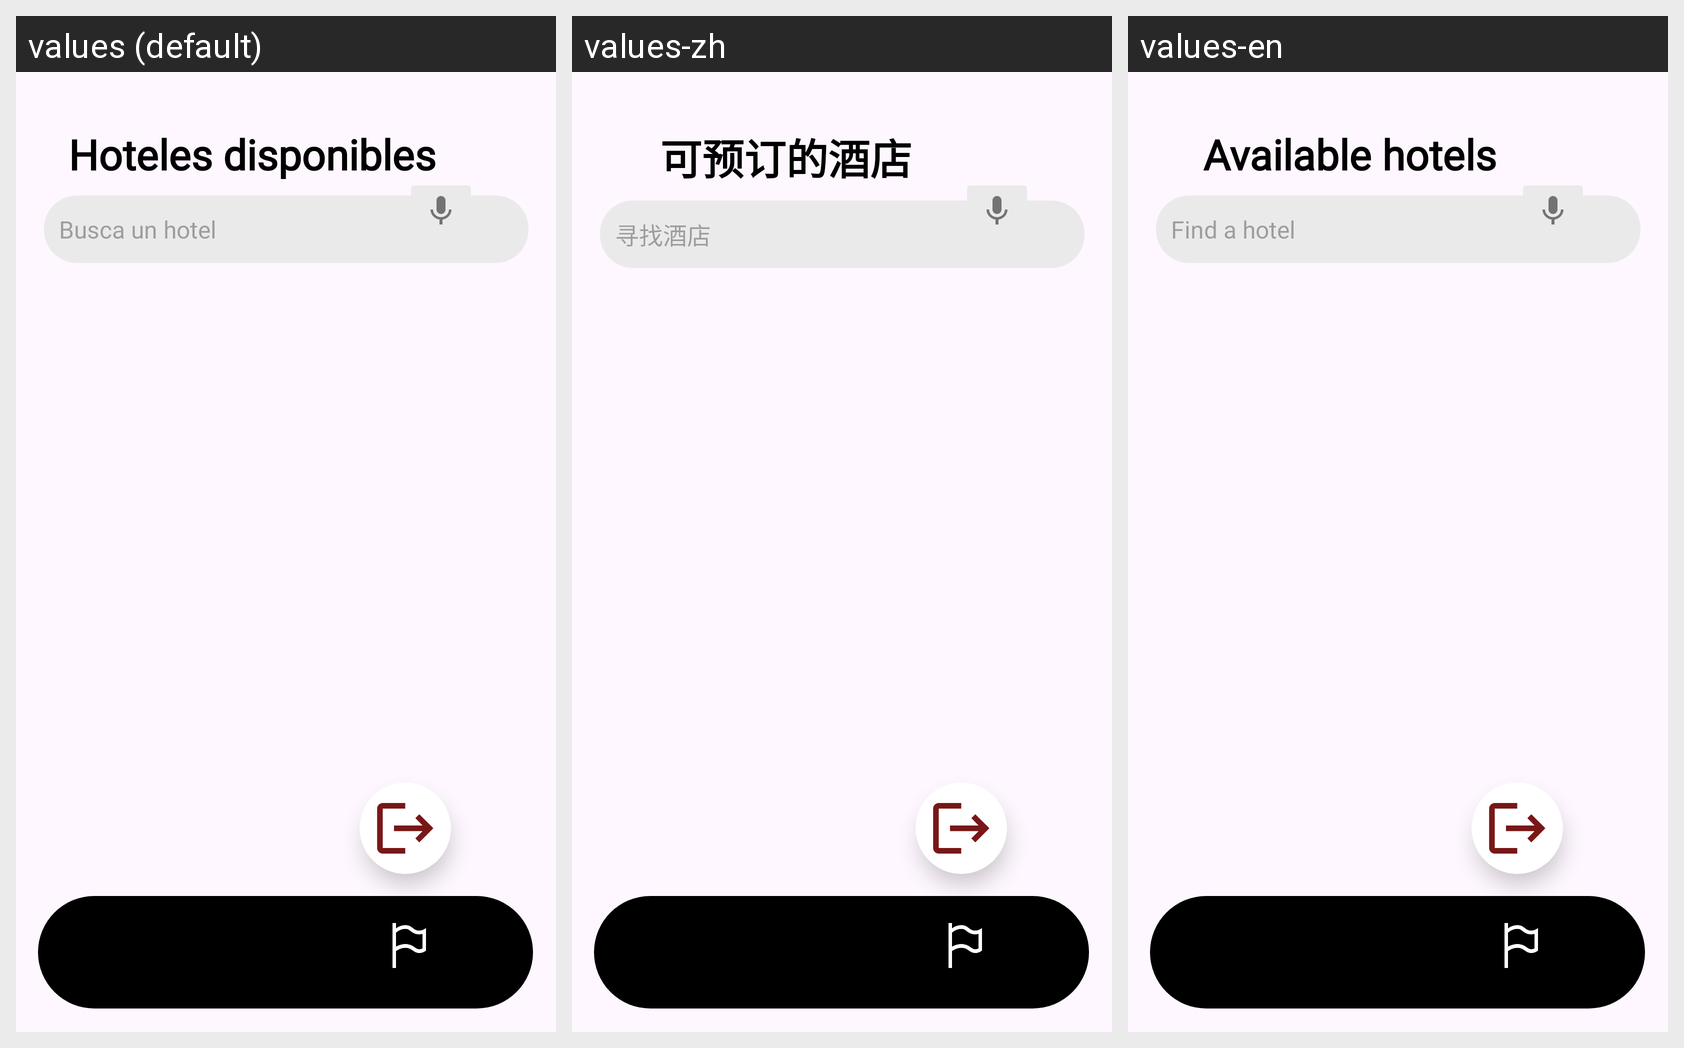

For this localized Android screen grid, give each drawn string resource with its value in every locale shown.
Android screen res/layout/activity_inicio_admin.xml rendered under 3 locales, left to right: values (default), values-zh, values-en. Device: Nexus 5 (rendered at 1080×1920; each locale shown at half size, 540×960, under a caption strip naming it); theme Theme.GoStay.
Strings drawn on this screen, with the default value and each locale's value (text and hints the layout hard-codes, and strings that could not be matched under every locale, appear in the picture but are not listed):

buscahotel
  values: Busca un hotel
  values-zh: 寻找酒店
  values-en: Find a hotel

hotelesdispo
  values: Hoteles disponibles
  values-zh: 可预订的酒店
  values-en: Available hotels
